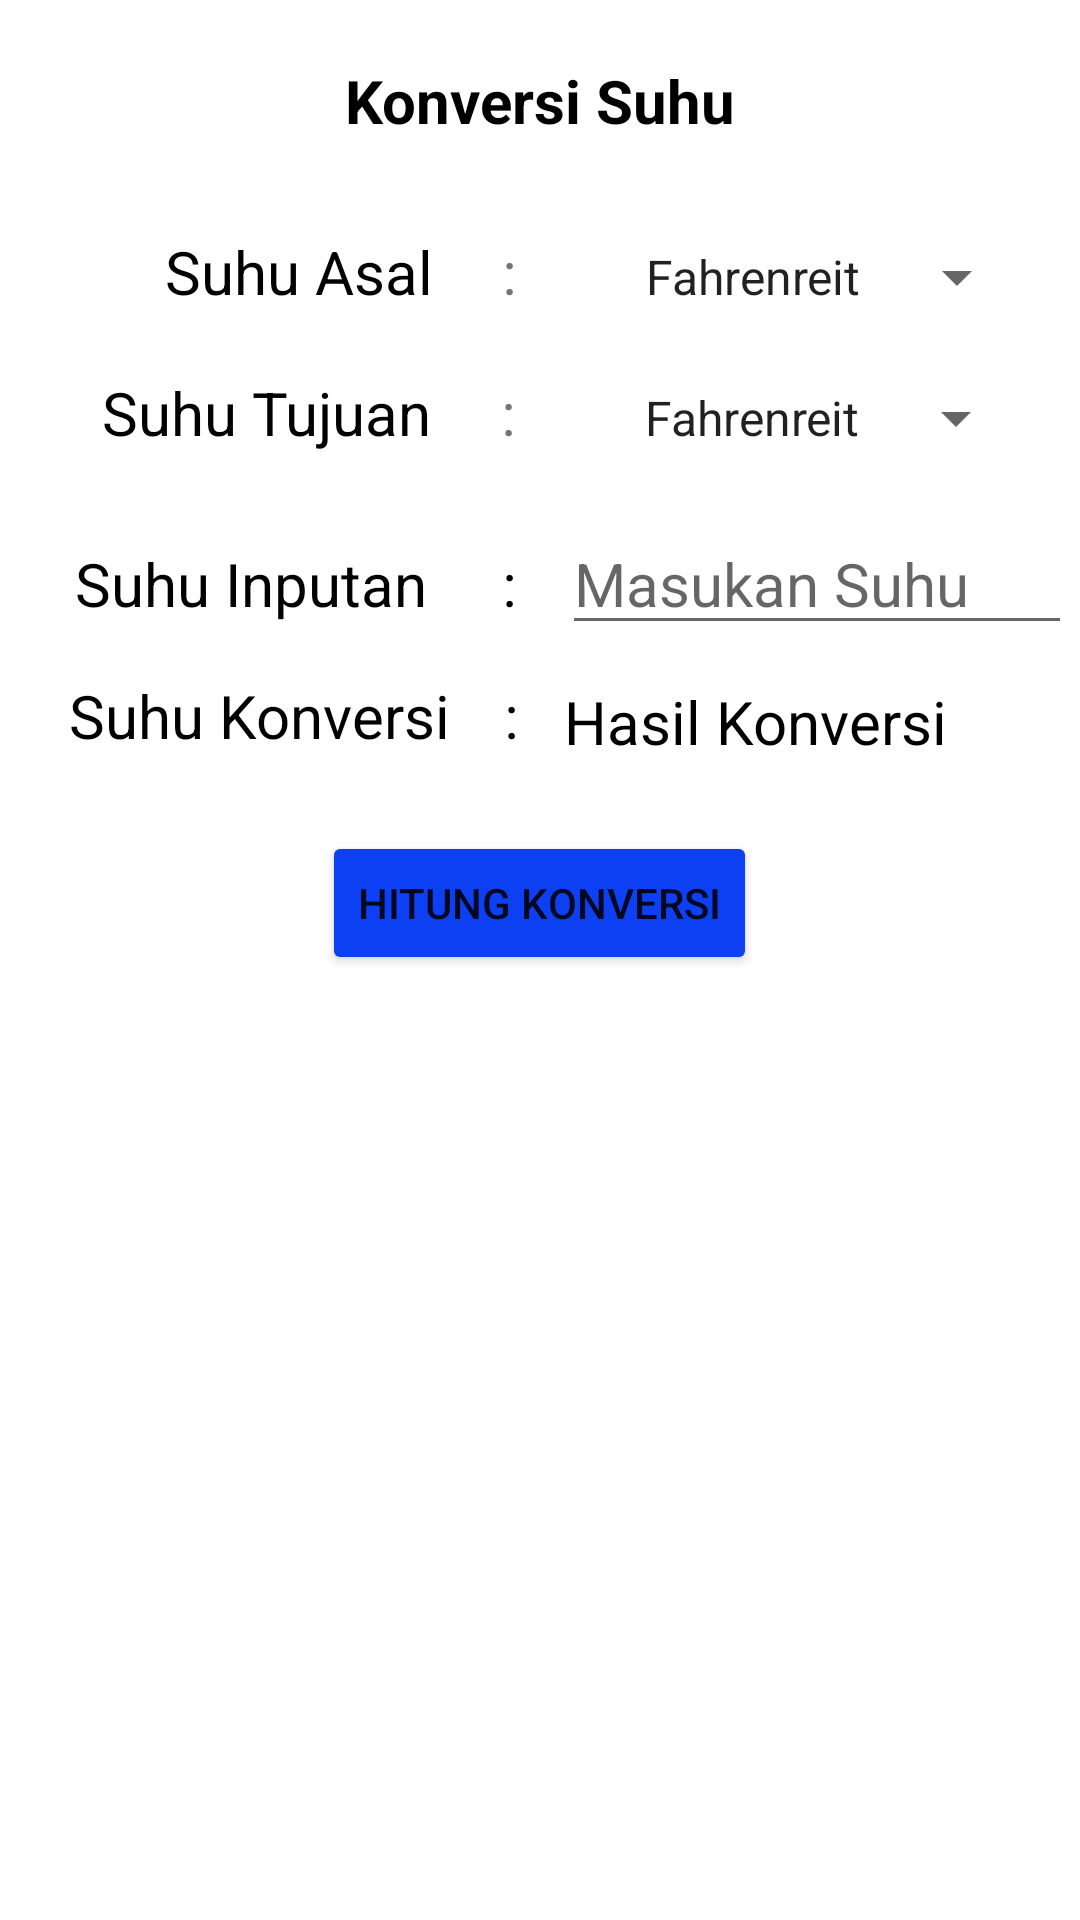

Produce the Android XML layout that renders to this screen, including the resource entries it uses.
<!-- AndroidManifest.xml: application theme Theme.NanaTugasComponentXmlAndroid -->
<!-- res/layout/activity_suhu.xml -->
<?xml version="1.0" encoding="utf-8"?>
<LinearLayout xmlns:android="http://schemas.android.com/apk/res/android"
    xmlns:app="http://schemas.android.com/apk/res-auto"
    xmlns:tools="http://schemas.android.com/tools"
    android:layout_width="match_parent"
    android:layout_height="match_parent"
    tools:context=".SuhuActivity"
    android:orientation="vertical">

    <TextView
        android:layout_width="wrap_content"
        android:layout_height="wrap_content"
        android:text="Konversi Suhu"
        android:layout_gravity="center"
        android:layout_marginTop="20dp"
        android:textSize="20sp"
        android:textColor="@color/black"
        android:textStyle="bold"/>

    <LinearLayout
        android:layout_width="match_parent"
        android:layout_height="wrap_content"
        android:orientation="horizontal">

        <TextView
            android:layout_width="wrap_content"
            android:layout_height="wrap_content"
            android:layout_marginTop="30dp"
            android:text="Suhu Asal"
            android:textSize="20sp"
            android:textColor="@color/black"
            android:layout_marginLeft="55dp"/>
        <TextView
            android:layout_width="wrap_content"
            android:layout_height="wrap_content"
            android:layout_marginTop="30dp"
            android:text=" : "
            android:textSize="20sp"
            android:layout_marginLeft="18dp"/>
        <Spinner
            android:id="@+id/suhuAsal"
            android:layout_width="wrap_content"
            android:layout_height="wrap_content"
            android:prompt="@string/suhu"
            android:entries="@array/list_suhu"
            android:layout_marginTop="30dp"
            android:layout_marginLeft="30dp"/>
    </LinearLayout>
    <LinearLayout
        android:layout_width="match_parent"
        android:layout_height="wrap_content"
        android:orientation="horizontal">

        <TextView
            android:layout_width="wrap_content"
            android:layout_height="wrap_content"
            android:layout_marginTop="20dp"
            android:text="Suhu Tujuan"
            android:textSize="20sp"
            android:textColor="@color/black"
            android:layout_marginLeft="34dp"/>
        <TextView
            android:layout_width="wrap_content"
            android:layout_height="wrap_content"
            android:layout_marginTop="20dp"
            android:text=" : "
            android:textSize="20sp"
            android:layout_marginLeft="18dp"/>
        <Spinner
            android:id="@+id/suhuTujuan"
            android:layout_width="wrap_content"
            android:layout_height="wrap_content"
            android:prompt="@string/suhu"
            android:entries="@array/list_suhu"
            android:layout_marginTop="20dp"
            android:layout_marginLeft="30dp"/>
    </LinearLayout>

    <LinearLayout
        android:layout_width="match_parent"
        android:layout_height="wrap_content"
        android:orientation="horizontal">

        <TextView
            android:layout_width="wrap_content"
            android:layout_height="wrap_content"
            android:layout_marginTop="20dp"
            android:text="Suhu Inputan"
            android:textSize="20sp"
            android:layout_marginLeft="25dp"
            android:textColor="@color/black"/>
        <TextView
            android:layout_width="wrap_content"
            android:layout_height="wrap_content"
            android:layout_marginTop="20dp"
            android:text=" : "
            android:textSize="20sp"
            android:layout_marginLeft="20dp"
            android:textColor="@color/black"/>

        <EditText
            android:id="@+id/input_suhu"
            android:layout_width="170dp"
            android:layout_height="wrap_content"
            android:layout_marginTop="20dp"
            android:inputType="numberDecimal"
            android:hint="Masukan Suhu"
            android:textSize="20sp"
            android:singleLine="true"
            android:layout_marginLeft="10dp"/>

    </LinearLayout>
    <LinearLayout
        android:layout_width="match_parent"
        android:layout_height="wrap_content"
        android:orientation="horizontal">

        <TextView
            android:layout_width="wrap_content"
            android:layout_height="wrap_content"
            android:layout_marginTop="10dp"
            android:text="Suhu Konversi"
            android:textSize="20sp"
            android:layout_marginLeft="23dp"
            android:textColor="@color/black"/>
        <TextView
            android:layout_width="wrap_content"
            android:layout_height="wrap_content"
            android:layout_marginTop="10dp"
            android:text=" : "
            android:textSize="20sp"
            android:layout_marginLeft="13dp"
            android:textColor="@color/black"/>

        <TextView
            android:id="@+id/tv_hasil2"
            android:layout_width="wrap_content"
            android:layout_height="wrap_content"
            android:layout_gravity="center"
            android:layout_marginTop="7dp"
            android:text="Hasil Konversi"
            android:textColor="@color/black"
            android:textSize="20sp"
            android:layout_marginLeft="10sp"/>

    </LinearLayout>
    <Button
        android:id="@+id/btn_suhu"
        android:layout_width="wrap_content"
        android:layout_height="wrap_content"
        android:layout_gravity="center"
        android:text="Hitung Konversi"
        android:backgroundTint="@color/biru"
        android:layout_marginTop="25dp"/>

</LinearLayout>
<!-- resources referenced by this layout -->
<resources>
  <string-array name="list_suhu">
          <item>Fahrenreit</item>
          <item>Celcius</item>
          <item>Kelvin</item>
      </string-array>
  <color name="biru">#0D3FF3</color>
  <color name="black">#FF000000</color>
  <string name="suhu">Suhu </string>
  <style name="Theme.NanaTugasComponentXmlAndroid" parent="Theme.MaterialComponents.DayNight.DarkActionBar">
          
          <item name="colorPrimary">@color/purple_500</item>
          <item name="colorPrimaryVariant">@color/purple_700</item>
          <item name="colorOnPrimary">@color/white</item>
          
          <item name="colorSecondary">@color/teal_200</item>
          <item name="colorSecondaryVariant">@color/teal_700</item>
          <item name="colorOnSecondary">@color/black</item>
          
          <item name="android:statusBarColor" tools:targetApi="l">?attr/colorPrimaryVariant</item>
          
      </style>
  <color name="purple_500">#FF6200EE</color>
  <color name="purple_700">#FF3700B3</color>
  <color name="white">#FFFFFFFF</color>
  <color name="teal_200">#FF03DAC5</color>
  <color name="teal_700">#FF018786</color>
</resources>
